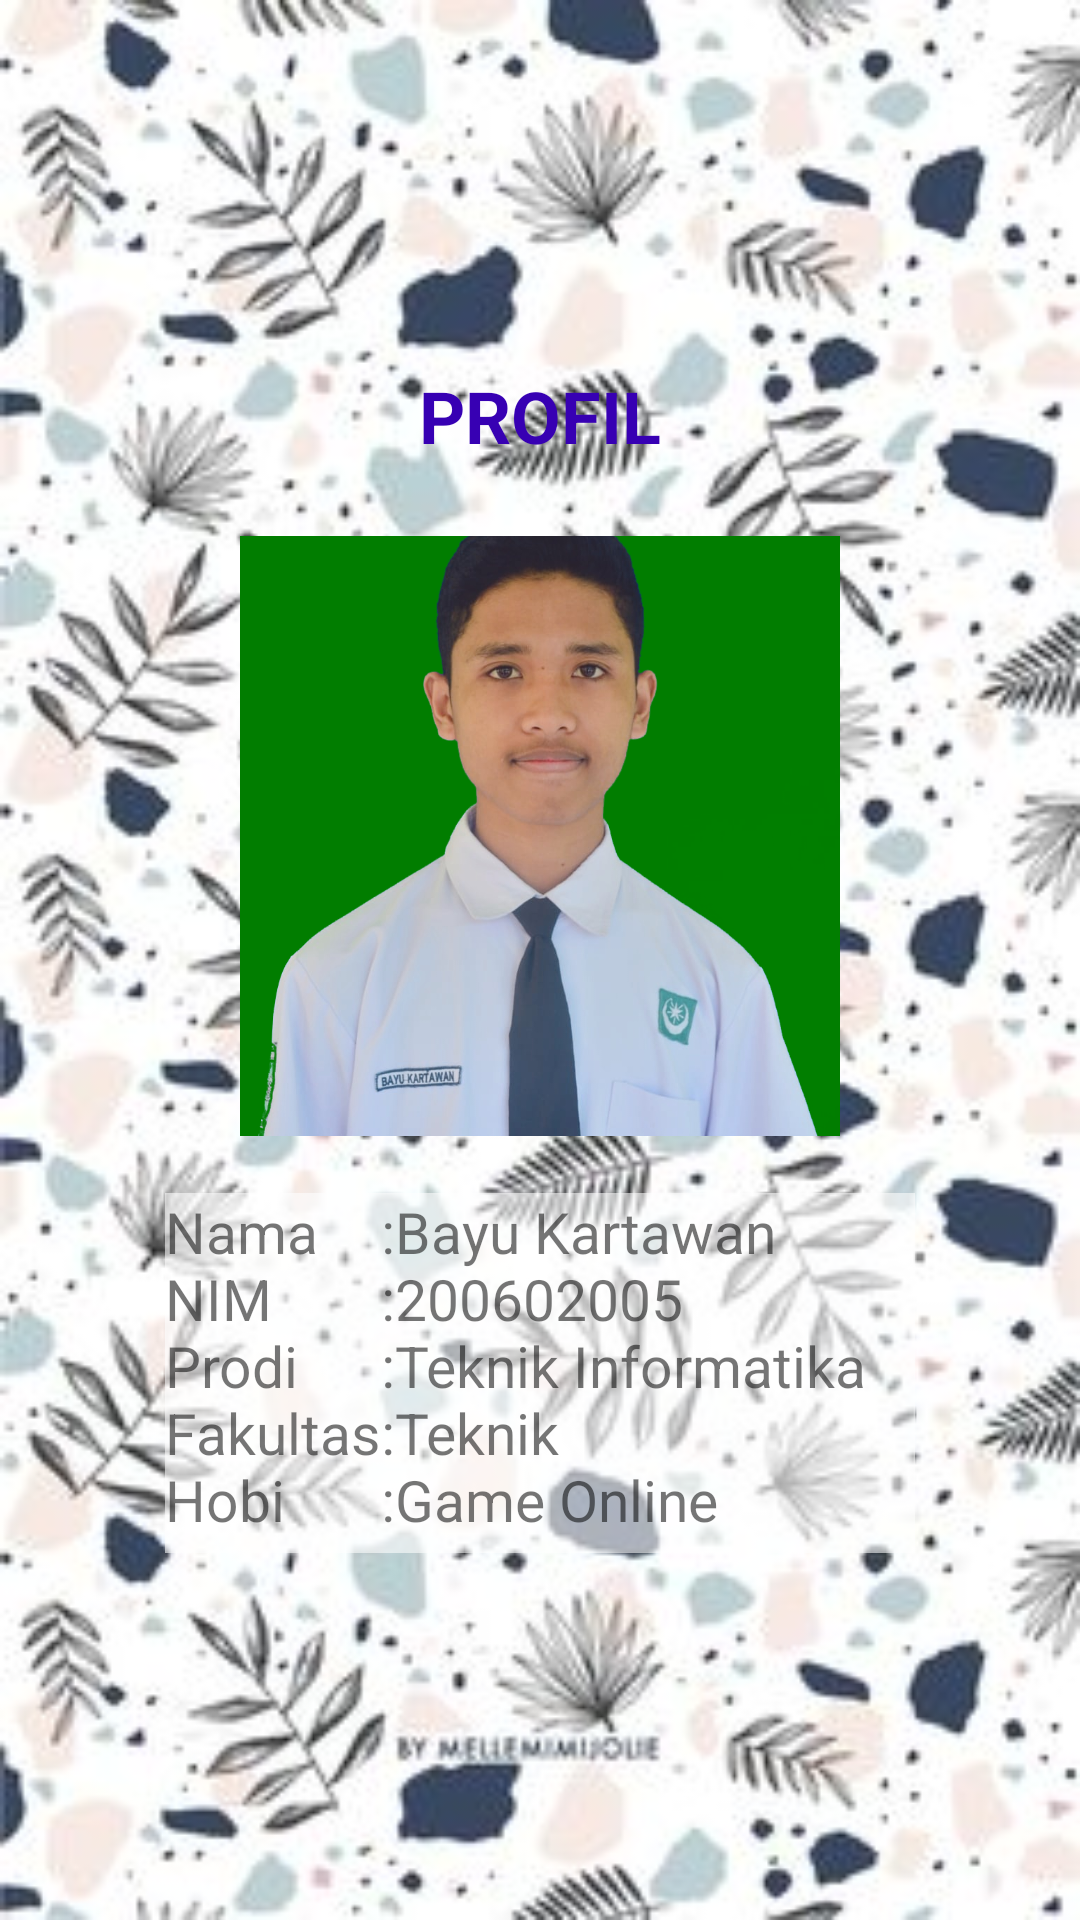

Write the Android layout XML for this screen, with the resource values it uses.
<!-- AndroidManifest.xml: application theme Theme.UtsBayu -->
<!-- res/layout/activity_biodata.xml -->
<?xml version="1.0" encoding="utf-8"?>
<LinearLayout
    xmlns:android="http://schemas.android.com/apk/res/android"
    xmlns:app="http://schemas.android.com/apk/res-auto"
    xmlns:tools="http://schemas.android.com/tools"
    android:layout_width="match_parent"
    android:layout_height="match_parent"
    android:orientation="vertical"
    android:gravity="center"
    android:padding="24dp"
    android:background="@drawable/bayu"
    tools:context=".MainActivity">

    <TextView
        android:layout_width="wrap_content"
        android:layout_height="wrap_content"
        android:layout_marginBottom="24dp"
        android:text="@string/profilF"
        android:textStyle="bold"
        android:textColor="@color/design_default_color_primary_dark"
        android:textSize="24sp" />

    <ImageView
        android:id="@+id/image"
        android:layout_width="200dp"
        android:layout_height="200dp"
        android:scaleType="centerCrop"
        android:layout_marginBottom="19dp"
        android:src="@drawable/sketch1601973711902" />

    <LinearLayout
        android:layout_width="250dp"
        android:layout_height="120dp"
        android:background="#94FFFFFF"
        android:orientation="horizontal">

        <TextView
            android:layout_width="wrap_content"
            android:layout_height="wrap_content"
            android:text="@string/nama_nnim_nprodi_nfakultas_nhobi"
            android:textSize="19sp" />
        <TextView
            android:layout_width="wrap_content"
            android:layout_height="wrap_content"
            android:text="@string/bayu_kartawan_n_200602005_n_teknik_informatika_n_teknik_n_game_online"
            android:textSize="19sp" />
    </LinearLayout>





</LinearLayout>
<!-- resources referenced by this layout -->
<resources>
  <!-- drawable bayu: jpg bitmap (drawable, 33169 bytes) -->
  <!-- drawable sketch1601973711902: png bitmap (drawable, 366220 bytes) -->
  <string name="bayu_kartawan_n_200602005_n_teknik_informatika_n_teknik_n_game_online">:Bayu Kartawan\n:200602005\n:Teknik Informatika\n:Teknik\n:Game Online</string>
  <string name="nama_nnim_nprodi_nfakultas_nhobi">Nama\nNIM\nProdi\nFakultas\nHobi</string>
  <string name="profilF">PROFIL</string>
  <style name="Theme.UtsBayu" parent="Theme.MaterialComponents.DayNight.DarkActionBar">
          
          <item name="colorPrimary">@color/purple_500</item>
          <item name="colorPrimaryVariant">@color/purple_700</item>
          <item name="colorOnPrimary">@color/white</item>
          
          <item name="colorSecondary">@color/teal_200</item>
          <item name="colorSecondaryVariant">@color/teal_700</item>
          <item name="colorOnSecondary">@color/black</item>
          
          <item name="android:statusBarColor" tools:targetApi="l">?attr/colorPrimaryVariant</item>
          
      </style>
  <!-- not gathered from this repository: default colours our renderer supplied (Android Studio template values) -->
  <color name="purple_500">#FF6200EE</color>
  <color name="purple_700">#FF3700B3</color>
  <color name="teal_200">#FF03DAC5</color>
  <color name="teal_700">#FF018786</color>
  <color name="black">#FF000000</color>
  <color name="white">#FFFFFFFF</color>
</resources>
